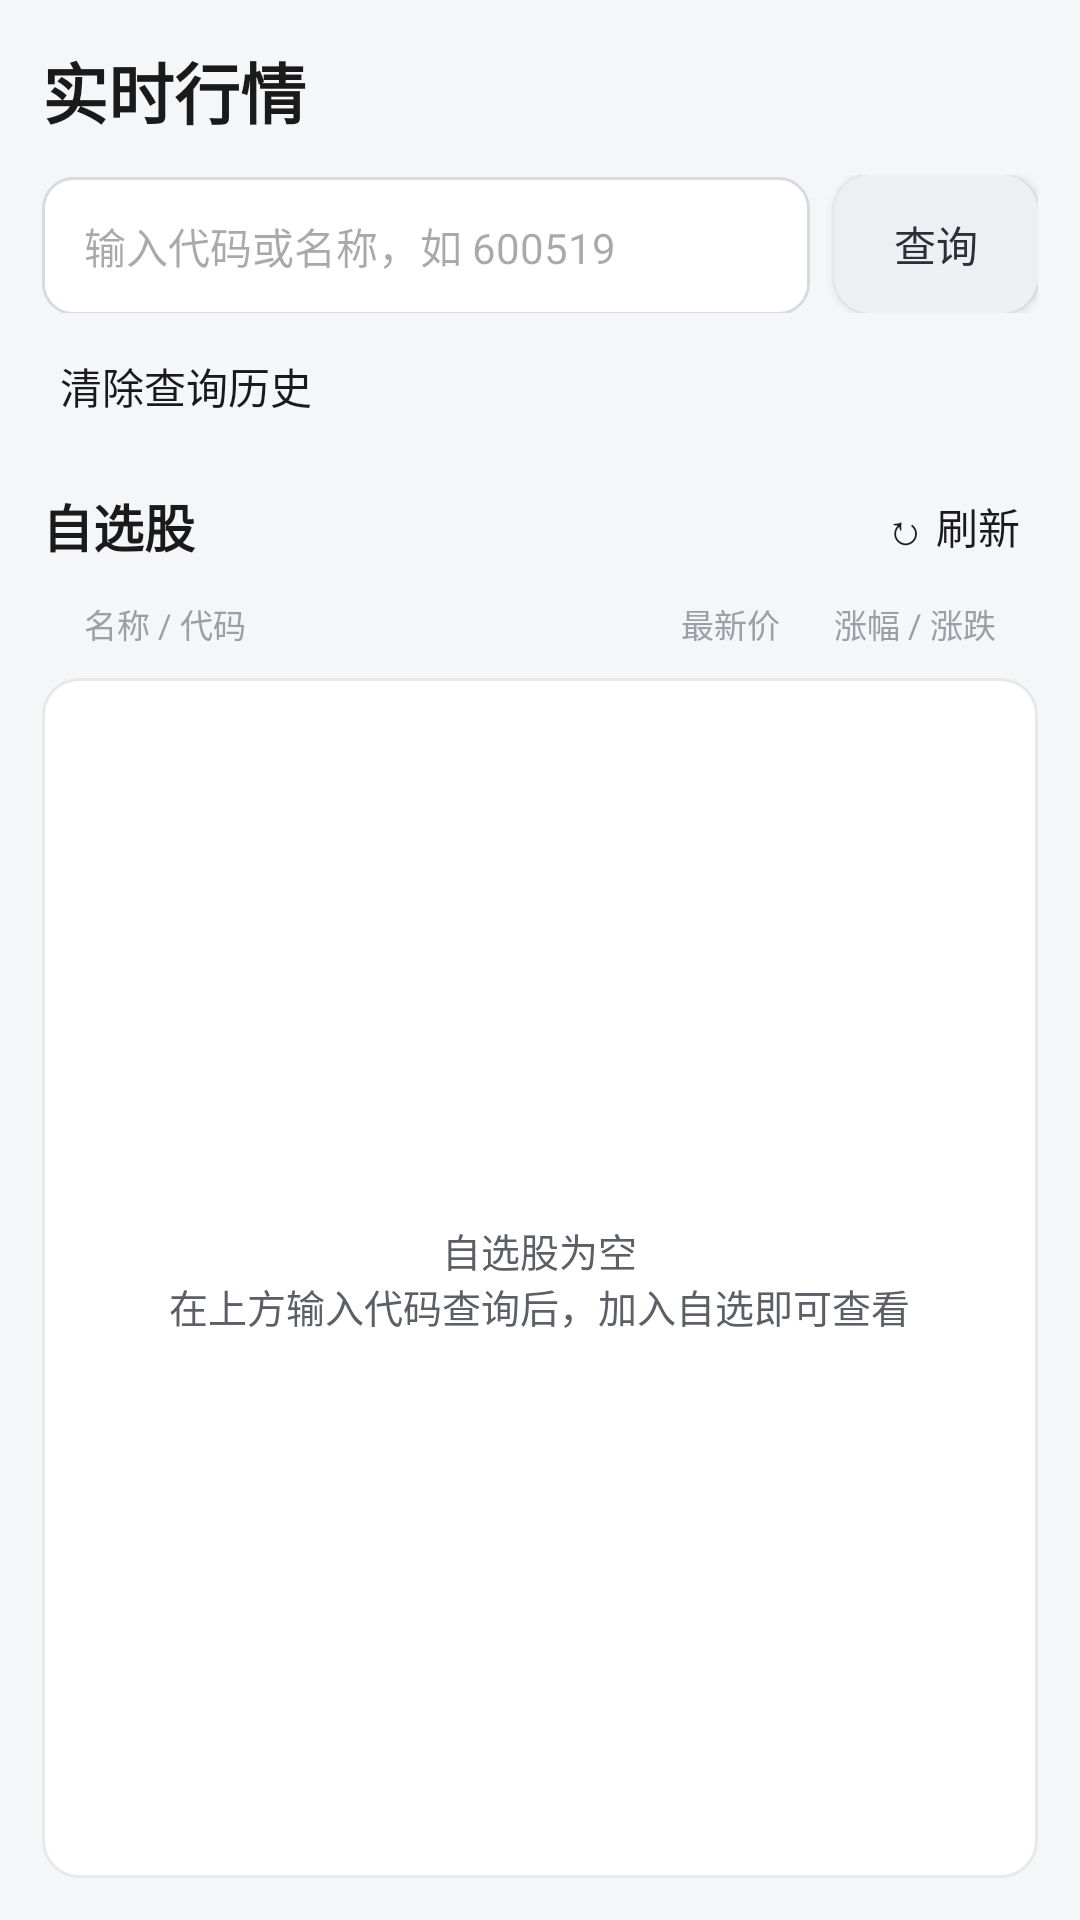

The Android layout XML behind this screen, and the referenced resources:
<!-- AndroidManifest.xml: application theme Theme.QuantApp -->
<!-- res/layout/fragment_market.xml -->
<?xml version="1.0" encoding="utf-8"?>
<LinearLayout xmlns:android="http://schemas.android.com/apk/res/android"
    android:layout_width="match_parent" android:layout_height="match_parent"
    android:orientation="vertical" android:padding="14dp">

    <TextView android:layout_width="wrap_content" android:layout_height="wrap_content"
        android:text="实时行情" android:textSize="22sp" android:textStyle="bold"
        android:textColor="@color/text_primary" />

    <LinearLayout android:layout_width="match_parent" android:layout_height="wrap_content"
        android:orientation="horizontal" android:layout_marginTop="12dp">
        <AutoCompleteTextView android:id="@+id/et_code"
            android:layout_width="0dp" android:layout_height="46dp" android:layout_weight="1"
            android:background="@drawable/bg_input"
            android:paddingStart="14dp" android:paddingEnd="14dp"
            android:hint="输入代码或名称，如 600519"
            android:textSize="14sp" android:inputType="text" android:singleLine="true"
            android:gravity="center_vertical" android:completionThreshold="1" />
        <Button android:id="@+id/btn_query" android:layout_width="wrap_content"
            android:layout_height="46dp" android:layout_marginStart="8dp"
            android:background="@drawable/bg_btn_primary" android:textColor="?attr/onBrand"
            android:text="查询" android:minWidth="0dp" android:paddingStart="20dp" android:paddingEnd="20dp" />
    </LinearLayout>

    
    <LinearLayout android:id="@+id/history_row"
        android:layout_width="match_parent" android:layout_height="wrap_content"
        android:layout_marginTop="6dp" android:orientation="horizontal"
        android:gravity="center_vertical" />

    <TextView android:id="@+id/btn_clear_history" android:layout_width="wrap_content"
        android:layout_height="wrap_content" android:layout_marginTop="2dp"
        android:padding="6dp" android:textColor="@color/text_primary" android:text="清除查询历史" />

    
    <LinearLayout android:id="@+id/card_quote" android:layout_width="match_parent"
        android:layout_height="wrap_content" android:layout_marginTop="12dp"
        android:orientation="vertical" android:background="@drawable/bg_card" android:padding="14dp"
        android:visibility="gone">

        <LinearLayout android:layout_width="match_parent" android:layout_height="wrap_content"
            android:orientation="horizontal" android:gravity="center_vertical">
            <TextView android:id="@+id/tv_q_name" android:layout_width="0dp" android:layout_height="wrap_content"
                android:layout_weight="1" android:textSize="18sp" android:textStyle="bold"
                android:textColor="@color/text_primary" android:text="--" />
            <TextView android:id="@+id/tv_q_change" android:layout_width="wrap_content"
                android:layout_height="wrap_content" android:textSize="16sp" android:textStyle="bold" android:text="--" />
        </LinearLayout>

        <TextView android:id="@+id/tv_q_price" android:layout_width="wrap_content"
            android:layout_height="wrap_content" android:layout_marginTop="6dp"
            android:textSize="30sp" android:textStyle="bold" android:text="--" />

        <LinearLayout android:layout_width="match_parent" android:layout_height="wrap_content"
            android:layout_marginTop="12dp" android:orientation="horizontal">
            <LinearLayout android:layout_width="0dp" android:layout_height="wrap_content"
                android:layout_weight="1" android:orientation="vertical">
                <TextView android:layout_width="wrap_content" android:layout_height="wrap_content"
                    android:text="今开" android:textSize="12sp" android:textColor="@color/text_secondary" />
                <TextView android:id="@+id/tv_q_open" android:layout_width="wrap_content"
                    android:layout_height="wrap_content" android:textSize="15sp" android:text="--"
                    android:layout_marginTop="2dp" />
            </LinearLayout>
            <LinearLayout android:layout_width="0dp" android:layout_height="wrap_content"
                android:layout_weight="1" android:orientation="vertical">
                <TextView android:layout_width="wrap_content" android:layout_height="wrap_content"
                    android:text="昨收" android:textSize="12sp" android:textColor="@color/text_secondary" />
                <TextView android:id="@+id/tv_q_prev" android:layout_width="wrap_content"
                    android:layout_height="wrap_content" android:textSize="15sp" android:text="--"
                    android:layout_marginTop="2dp" />
            </LinearLayout>
            <LinearLayout android:layout_width="0dp" android:layout_height="wrap_content"
                android:layout_weight="1" android:orientation="vertical">
                <TextView android:layout_width="wrap_content" android:layout_height="wrap_content"
                    android:text="最高" android:textSize="12sp" android:textColor="@color/text_secondary" />
                <TextView android:id="@+id/tv_q_high" android:layout_width="wrap_content"
                    android:layout_height="wrap_content" android:textSize="15sp" android:text="--"
                    android:layout_marginTop="2dp" />
            </LinearLayout>
            <LinearLayout android:layout_width="0dp" android:layout_height="wrap_content"
                android:layout_weight="1" android:orientation="vertical">
                <TextView android:layout_width="wrap_content" android:layout_height="wrap_content"
                    android:text="最低" android:textSize="12sp" android:textColor="@color/text_secondary" />
                <TextView android:id="@+id/tv_q_low" android:layout_width="wrap_content"
                    android:layout_height="wrap_content" android:textSize="15sp" android:text="--"
                    android:layout_marginTop="2dp" />
            </LinearLayout>
        </LinearLayout>

        <LinearLayout android:layout_width="match_parent" android:layout_height="wrap_content"
            android:layout_marginTop="10dp" android:orientation="horizontal">
            <TextView android:id="@+id/tv_q_volume" android:layout_width="0dp" android:layout_height="wrap_content"
                android:layout_weight="1" android:textSize="12sp" android:textColor="@color/text_secondary" android:text="--" />
            <TextView android:id="@+id/tv_q_time" android:layout_width="wrap_content"
                android:layout_height="wrap_content" android:textSize="12sp" android:textColor="@color/text_secondary" android:text="--" />
        </LinearLayout>
    </LinearLayout>

    
    <LinearLayout android:layout_width="match_parent" android:layout_height="wrap_content"
        android:layout_marginTop="14dp" android:orientation="horizontal" android:gravity="center_vertical">
        <TextView android:layout_width="0dp" android:layout_height="wrap_content"
            android:layout_weight="1" android:text="自选股" android:textStyle="bold" android:textSize="17sp"
            android:textColor="@color/text_primary" />
        <TextView android:id="@+id/btn_refresh_watch" android:layout_width="wrap_content"
            android:layout_height="wrap_content" android:padding="6dp" android:textColor="@color/text_primary"
            android:textSize="14sp" android:text="↻ 刷新" />
    </LinearLayout>

    
    <LinearLayout android:layout_width="match_parent" android:layout_height="wrap_content"
        android:layout_marginTop="2dp" android:orientation="horizontal"
        android:paddingStart="14dp" android:paddingEnd="14dp" android:paddingTop="6dp" android:paddingBottom="6dp">
        <TextView android:layout_width="0dp" android:layout_height="wrap_content"
            android:layout_weight="1" android:text="名称 / 代码" android:textSize="11sp"
            android:textColor="@color/text_hint" />
        <TextView android:layout_width="wrap_content" android:layout_height="wrap_content"
            android:text="最新价" android:textSize="11sp" android:textColor="@color/text_hint" />
        <TextView android:layout_width="wrap_content" android:layout_height="wrap_content"
            android:layout_marginStart="18dp" android:text="涨幅 / 涨跌" android:textSize="11sp"
            android:textColor="@color/text_hint" />
    </LinearLayout>

    <FrameLayout android:layout_width="match_parent" android:layout_height="0dp"
        android:layout_weight="1" android:layout_marginTop="4dp">
        <ListView android:id="@+id/list_watch" android:layout_width="match_parent"
            android:layout_height="match_parent" android:background="@drawable/bg_card"
            android:padding="4dp" android:divider="@color/bg" android:dividerHeight="1dp" />
        <TextView android:id="@+id/tv_watch_empty" android:layout_width="wrap_content"
            android:layout_height="wrap_content" android:layout_gravity="center"
            android:gravity="center" android:textSize="13sp" android:textColor="@color/text_secondary"
            android:text="自选股为空&#10;在上方输入代码查询后，加入自选即可查看" />
    </FrameLayout>

    <Button android:id="@+id/btn_add_watch" android:layout_width="match_parent"
        android:layout_height="48dp" android:layout_marginTop="8dp" android:background="@drawable/bg_btn_primary"
        android:textColor="?attr/onBrand" android:text="+ 加入自选并查看K线"
        android:visibility="gone" />
</LinearLayout>
<!-- resources referenced by this layout -->
<resources>
  <color name="bg">#F5F6F8</color>
  <color name="text_hint">#9AA0A6</color>
  <color name="text_primary">#1A1A1A</color>
  <color name="text_secondary">#5C5F66</color>
  <!-- drawable bg_btn_primary (drawable) -->
  <?xml version="1.0" encoding="utf-8"?>
  <selector xmlns:android="http://schemas.android.com/apk/res/android">
      <item android:state_enabled="false">
          <shape android:shape="rectangle">
              <solid android:color="@color/text_disabled" />
              <corners android:radius="12dp" />
          </shape>
      </item>
      <item android:state_pressed="true">
          <shape android:shape="rectangle">
              <solid android:color="?attr/brandPressed" />
              <corners android:radius="12dp" />
          </shape>
      </item>
      <item>
          <shape android:shape="rectangle">
              <solid android:color="?attr/brand" />
              <corners android:radius="12dp" />
          </shape>
      </item>
  </selector>
  <!-- drawable bg_card (drawable) -->
  <?xml version="1.0" encoding="utf-8"?>
  <shape xmlns:android="http://schemas.android.com/apk/res/android" android:shape="rectangle">
      <solid android:color="@color/card_bg" />
      <corners android:radius="12dp" />
      <stroke android:width="1dp" android:color="@color/divider" />
  </shape>
  <!-- drawable bg_input (drawable) -->
  <?xml version="1.0" encoding="utf-8"?>
  <selector xmlns:android="http://schemas.android.com/apk/res/android">
      <item android:state_focused="true">
          <shape android:shape="rectangle">
              <solid android:color="?attr/inputActiveBg" />
              <corners android:radius="10dp" />
              <stroke android:width="1.5dp" android:color="?attr/inputFocusBorder" />
          </shape>
      </item>
      <item>
          <shape android:shape="rectangle">
              <solid android:color="@color/input_bg" />
              <corners android:radius="10dp" />
              <stroke android:width="1dp" android:color="@color/input_border" />
          </shape>
      </item>
  </selector>
  <style name="Theme.QuantApp" parent="Theme.Material3.DayNight.NoActionBar">
          <item name="colorPrimary">@color/brand</item>
          <item name="colorPrimaryVariant">@color/brand_dark</item>
          <item name="colorOnPrimary">@color/on_brand</item>
          <item name="android:statusBarColor">@color/brand_dark</item>
          <item name="android:windowBackground">@color/bg</item>
  
          
          <item name="brand">@color/brand</item>
          <item name="brandDark">@color/brand_dark</item>
          <item name="brandPressed">@color/brand_pressed</item>
          <item name="onBrand">@color/on_brand</item>
          <item name="inputFocusBorder">@color/input_focus_border</item>
          <item name="inputActiveBg">@color/input_active_bg</item>
          <item name="navActive">@color/nav_active</item>
          <item name="segActiveText">@color/seg_active_text</item>
          <item name="indicatorActiveText">@color/text_primary</item>
  
          
          <item name="dialogActionOnPrimary">@color/on_brand</item>
          <item name="dialogActionOnSecondary">@color/text_primary</item>
          <item name="dialogActionSecondaryBg">@color/seg_active_bg</item>
          <item name="dialogActionSecondaryBgPressed">@color/seg_bg</item>
          <item name="dialogConfirmText">@color/on_brand</item>
      </style>
  <color name="text_disabled">#B3B8BF</color>
  <color name="card_bg">#FFFFFF</color>
  <color name="divider">#E6E8EB</color>
  <color name="input_bg">#FFFFFF</color>
  <color name="input_border">#D7DAE0</color>
  <color name="brand">#EDEFF2</color>
  <color name="brand_dark">#D8DCE2</color>
  <color name="on_brand">#2B2F36</color>
  <color name="brand_pressed">#D8DCE2</color>
  <color name="input_focus_border">#9AA2AC</color>
  <color name="input_active_bg">#F4F5F7</color>
  <color name="nav_active">#2B2F36</color>
  <color name="seg_active_text">#2B2F36</color>
  <color name="seg_active_bg">#FFFFFF</color>
  <color name="seg_bg">#F0F1F3</color>
</resources>
